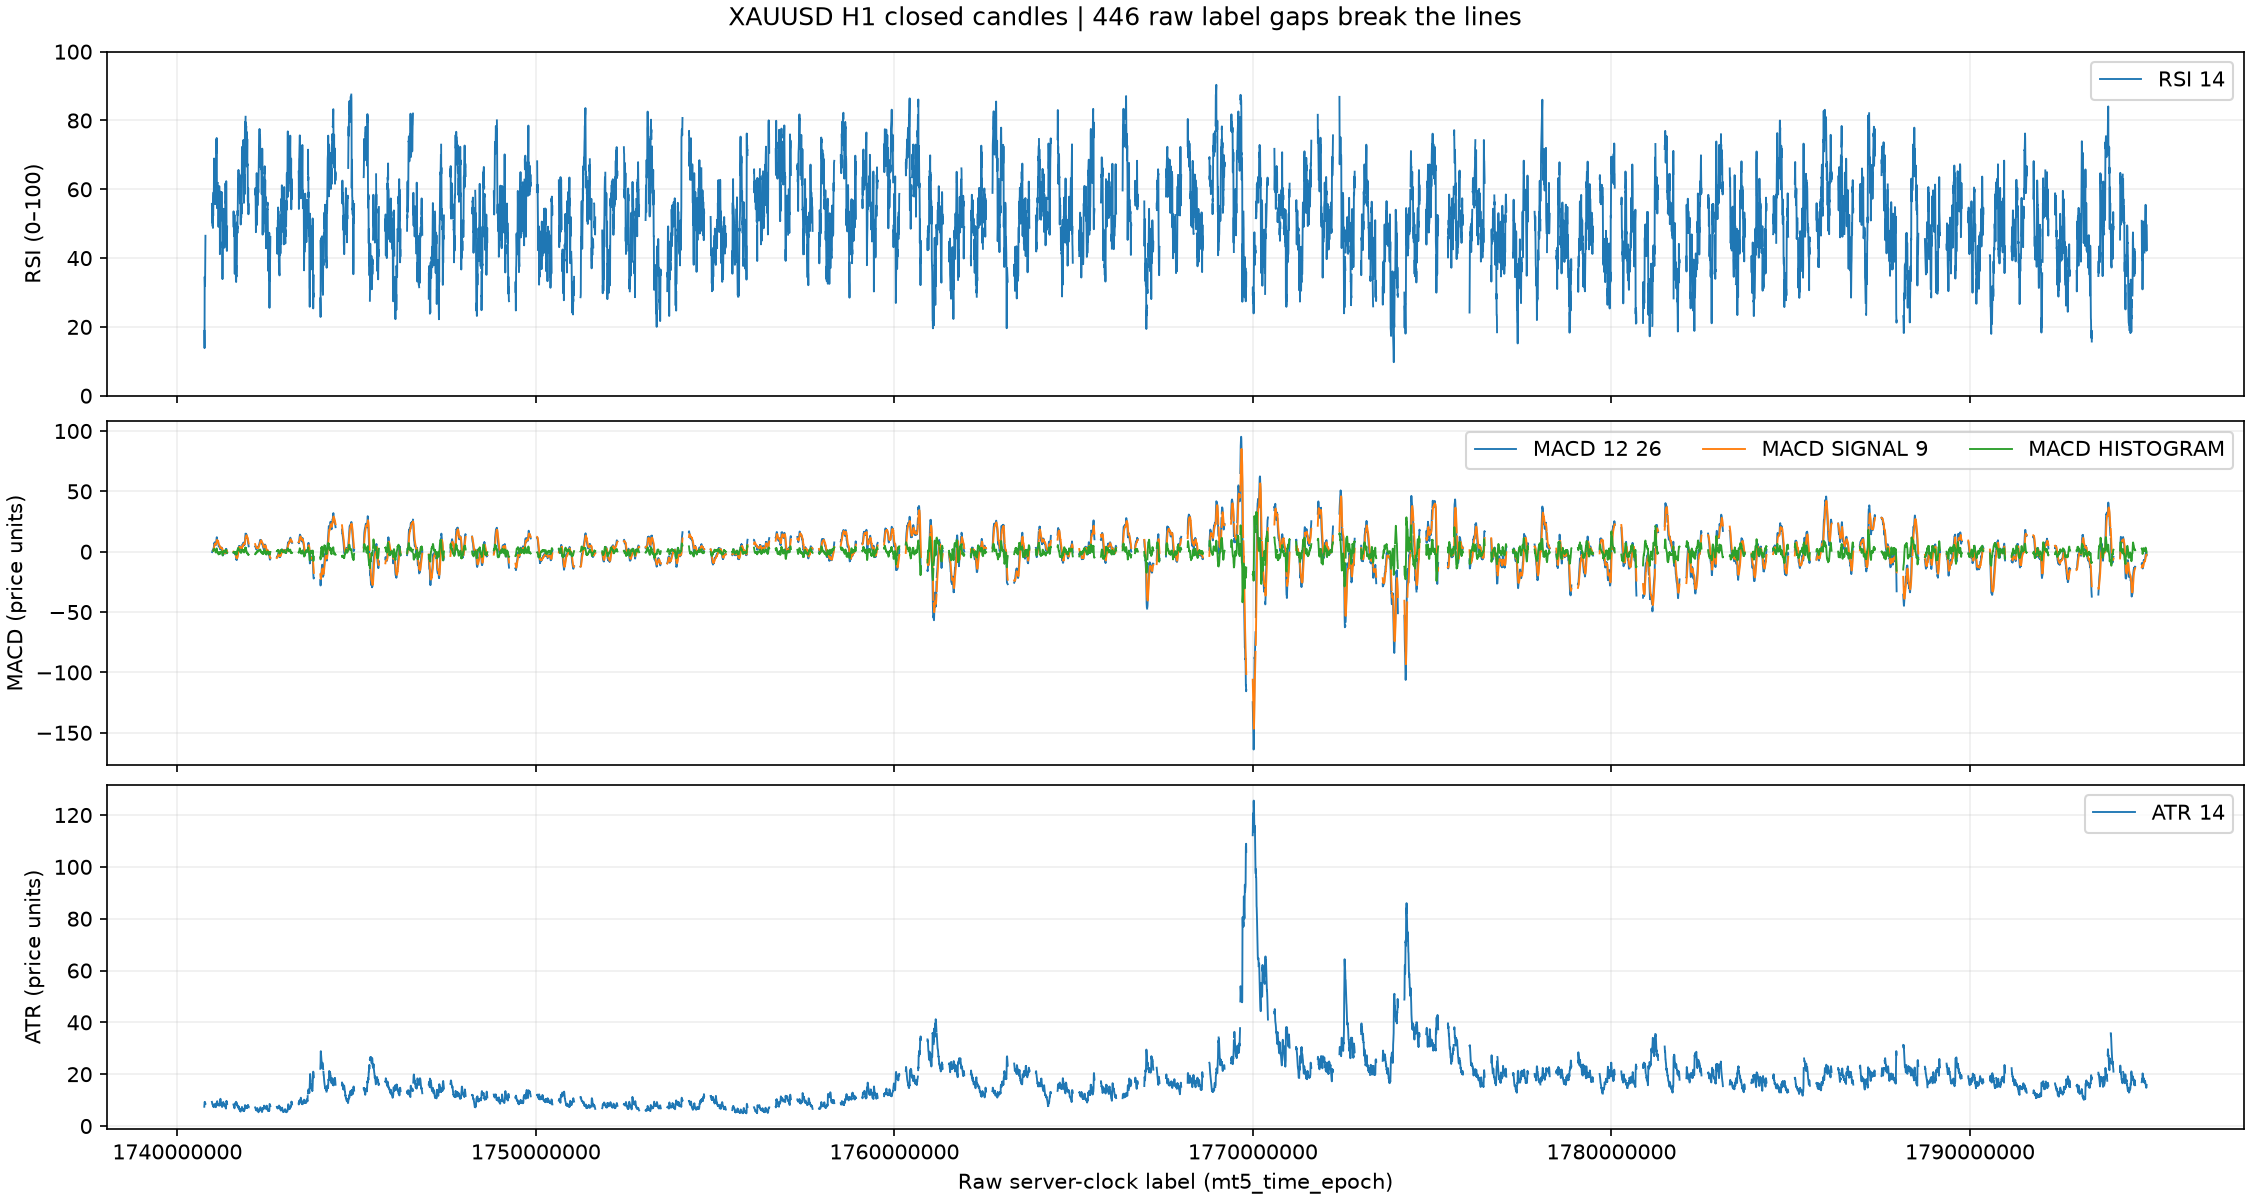

Data behind this chart, as committed beside it:
raw_server_clock_label, raw_label_delta, gap_before, close, sma_20, sma_50, sma_200, ema_9, ema_21, ema_50, ema_200, rsi_14, macd_12_26, macd_signal_9, macd_histogram, atr_14
1740704400, , False, 2876, nan, nan, nan, nan, nan, nan, nan, nan, nan, nan, nan, nan
1740708000, 3600, False, 2877, nan, nan, nan, nan, nan, nan, nan, nan, nan, nan, nan, nan
1740711600, 3600, False, 2875, nan, nan, nan, nan, nan, nan, nan, nan, nan, nan, nan, nan
1740715200, 3600, False, 2873, nan, nan, nan, nan, nan, nan, nan, nan, nan, nan, nan, nan
1740718800, 3600, False, 2866, nan, nan, nan, nan, nan, nan, nan, nan, nan, nan, nan, nan
1740722400, 3600, False, 2864, nan, nan, nan, nan, nan, nan, nan, nan, nan, nan, nan, nan
1740726000, 3600, False, 2864, nan, nan, nan, nan, nan, nan, nan, nan, nan, nan, nan, nan
1740729600, 3600, False, 2864, nan, nan, nan, nan, nan, nan, nan, nan, nan, nan, nan, nan
1740733200, 3600, False, 2859, nan, nan, nan, 2869, nan, nan, nan, nan, nan, nan, nan, nan
1740736800, 3600, False, 2856, nan, nan, nan, 2866, nan, nan, nan, nan, nan, nan, nan, nan
1740740400, 3600, False, 2862, nan, nan, nan, 2865, nan, nan, nan, nan, nan, nan, nan, nan
1740744000, 3600, False, 2863, nan, nan, nan, 2865, nan, nan, nan, nan, nan, nan, nan, nan
1740747600, 3600, False, 2862, nan, nan, nan, 2864, nan, nan, nan, nan, nan, nan, nan, nan
1740751200, 3600, False, 2856, nan, nan, nan, 2863, nan, nan, nan, nan, nan, nan, nan, 7.434
1740754800, 3600, False, 2849, nan, nan, nan, 2860, nan, nan, nan, 18.84, nan, nan, nan, 7.904
1740758400, 3600, False, 2834, nan, nan, nan, 2855, nan, nan, nan, 13.84, nan, nan, nan, 8.643
1740762000, 3600, False, 2850, nan, nan, nan, 2854, nan, nan, nan, 34.55, nan, nan, nan, 9.318
1740765600, 3600, False, 2849, nan, nan, nan, 2853, nan, nan, nan, 33.75, nan, nan, nan, 9.19
1740769200, 3600, False, 2845, nan, nan, nan, 2851, nan, nan, nan, 31.85, nan, nan, nan, 9.031
1740772800, 3600, False, 2845, 2859, nan, nan, 2850, nan, nan, nan, 32.1, nan, nan, nan, 9.078
1740776400, 3600, False, 2850, 2858, nan, nan, 2850, 2859, nan, nan, 37.09, nan, nan, nan, 8.909
1740780000, 3600, False, 2855, 2857, nan, nan, 2851, 2859, nan, nan, 42.46, nan, nan, nan, 8.785
1740783600, 3600, False, 2859, 2856, nan, nan, 2853, 2859, nan, nan, 46.49, nan, nan, nan, 8.58
1740963600, 180000, True, 2871, 2856, nan, nan, 2856, 2860, nan, nan, 55.77, nan, nan, nan, 9.324
1740967200, 3600, False, 2866, 2856, nan, nan, 2858, 2860, nan, nan, 51.67, nan, nan, nan, 9.072
1740970800, 3600, False, 2871, 2856, nan, nan, 2861, 2861, nan, nan, 55.24, -0.3163, nan, nan, 8.98
1740974400, 3600, False, 2868, 2857, nan, nan, 2862, 2862, nan, nan, 53.08, 0.3953, nan, nan, 8.629
1740978000, 3600, False, 2865, 2857, nan, nan, 2863, 2862, nan, nan, 50.24, 0.6731, nan, nan, 8.653
1740981600, 3600, False, 2867, 2857, nan, nan, 2864, 2863, nan, nan, 52.3, 1.09, nan, nan, 8.416
1740985200, 3600, False, 2864, 2858, nan, nan, 2864, 2863, nan, nan, 49.26, 1.118, nan, nan, 8.248
1740988800, 3600, False, 2866, 2858, nan, nan, 2864, 2863, nan, nan, 50.78, 1.268, nan, nan, 7.961
1740992400, 3600, False, 2863, 2858, nan, nan, 2864, 2863, nan, nan, 48.77, 1.191, nan, nan, 7.83
1740996000, 3600, False, 2869, 2858, nan, nan, 2865, 2864, nan, nan, 53.37, 1.534, nan, nan, 7.981
1740999600, 3600, False, 2867, 2859, nan, nan, 2865, 2864, nan, nan, 52.3, 1.697, 0.961, 0.7355, 7.922
1741003200, 3600, False, 2872, 2860, nan, nan, 2867, 2865, nan, nan, 56.13, 2.162, 1.201, 0.9609, 7.808
1741006800, 3600, False, 2874, 2862, nan, nan, 2868, 2865, nan, nan, 58.1, 2.696, 1.5, 1.196, 7.549
1741010400, 3600, False, 2876, 2863, nan, nan, 2870, 2866, nan, nan, 59.13, 3.185, 1.837, 1.348, 7.274
1741014000, 3600, False, 2873, 2864, nan, nan, 2870, 2867, nan, nan, 55.65, 3.292, 2.128, 1.164, 7.292
1741017600, 3600, False, 2877, 2866, nan, nan, 2872, 2868, nan, nan, 59.15, 3.662, 2.435, 1.227, 7.606
1741021200, 3600, False, 2888, 2868, nan, nan, 2875, 2870, nan, nan, 66.91, 4.801, 2.908, 1.893, 8.25
1741024800, 3600, False, 2891, 2870, nan, nan, 2878, 2872, nan, nan, 68.94, 5.924, 3.511, 2.412, 8.157
1741028400, 3600, False, 2891, 2872, nan, nan, 2881, 2873, nan, nan, 68.18, 6.688, 4.147, 2.541, 7.973
1741032000, 3600, False, 2890, 2873, nan, nan, 2883, 2875, nan, nan, 67.05, 7.142, 4.746, 2.396, 7.811
1741035600, 3600, False, 2882, 2874, nan, nan, 2882, 2876, nan, nan, 57.07, 6.748, 5.146, 1.602, 8.079
1741039200, 3600, False, 2890, 2875, nan, nan, 2884, 2877, nan, nan, 63.3, 7.07, 5.531, 1.539, 8.437
1741042800, 3600, False, 2893, 2876, nan, nan, 2886, 2878, nan, nan, 64.87, 7.444, 5.913, 1.53, 8.195
1741050000, 7200, True, 2891, 2877, nan, nan, 2887, 2879, nan, nan, 62.56, 7.49, 6.229, 1.261, 7.813
1741053600, 3600, False, 2892, 2879, nan, nan, 2888, 2881, nan, nan, 63.15, 7.508, 6.484, 1.023, 7.533
1741057200, 3600, False, 2888, 2880, nan, nan, 2888, 2881, nan, nan, 59.06, 7.16, 6.62, 0.5405, 7.784
1741060800, 3600, False, 2886, 2881, 2869, nan, 2887, 2882, 2869, nan, 55.86, 6.58, 6.612, -0.03193, 7.566
1741064400, 3600, False, 2889, 2882, 2869, nan, 2888, 2882, 2870, nan, 58.56, 6.303, 6.55, -0.247, 7.598
1741068000, 3600, False, 2891, 2883, 2869, nan, 2888, 2883, 2870, nan, 60.73, 6.227, 6.485, -0.2582, 7.481
1741071600, 3600, False, 2890, 2885, 2870, nan, 2889, 2884, 2871, nan, 58.7, 5.966, 6.381, -0.4155, 7.375
1741075200, 3600, False, 2887, 2885, 2870, nan, 2888, 2884, 2872, nan, 55.7, 5.499, 6.205, -0.7062, 7.253
1741078800, 3600, False, 2900, 2887, 2871, nan, 2891, 2886, 2873, nan, 65.57, 6.085, 6.181, -0.09617, 7.74
1741082400, 3600, False, 2914, 2889, 2872, nan, 2895, 2888, 2875, nan, 72.75, 7.59, 6.463, 1.127, 8.76
1741086000, 3600, False, 2918, 2891, 2873, nan, 2900, 2891, 2876, nan, 74.44, 9.012, 6.972, 2.039, 8.765
1741089600, 3600, False, 2915, 2893, 2874, nan, 2903, 2893, 2878, nan, 70.56, 9.753, 7.528, 2.224, 8.576
1741093200, 3600, False, 2920, 2895, 2875, nan, 2906, 2895, 2879, nan, 72.97, 10.65, 8.153, 2.498, 8.581
1741096800, 3600, False, 2925, 2897, 2876, nan, 2910, 2898, 2881, nan, 74.91, 11.61, 8.845, 2.766, 8.446
... 9,940 more rows
